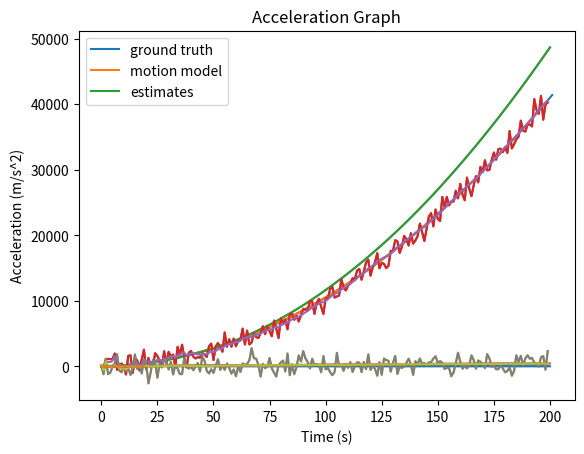

The matplotlib source for this figure: (Note: this script raises an exception after producing the figure.)
# -*- coding: utf-8 -*-
"""Project_kush.ipynb

Automatically generated by Colaboratory.

Original file is located at
    https://colab.research.google.com/<link-removed>
"""

import matplotlib.pyplot as plt
import numpy as np

#Functions
def Calculate_Omega(A,S,Q):
  return np.dot(A,np.dot(S,A.T))+Q

def PartitionMatrix(M,m1):
  M11=M[:m1,:m1]
  M12=M[:m1,m1:]
  M21=M[m1:,:m1]
  M22=M[m1:,m1:]
  return M11,M12,M21,M22

def Calculate_K(Omega,R,m1,Hi):

  O11,O12,O21,O22=PartitionMatrix(Omega,m1)
  R11,R12,R21,R22=PartitionMatrix(R,m1)
  #***
  
  M111=O21
  M112=np.dot(O22,Hi.T)
  M1=np.concatenate([M111,M112],axis=1)


  M211=O11+R11
  M212=R12+np.dot(O12,Hi.T)
  M221=np.dot(Hi,O21)+R21
  M222=np.dot(Hi,np.dot(O22,Hi.T)) + R22
  M2=np.concatenate([np.concatenate([M211,M212],axis=1),np.concatenate([M221,M222],axis=1)],axis=0)
  K=np.dot(M1,np.linalg.inv(M2))
  return K

def Calculate_Sigma(T,Omega):
  return np.dot(T,np.dot(Omega,T.T))
def Update_Omega(A,P,Error_V,V,R,Q):
  return A@P@Error_V@P.T@A.T+A@V@R@V.T@A.T+Q

def initializeObserver(y0,y1,y2,sigma_m_x,sigma_a,T):
  x0_bar=np.array([[y0],[(3/2*y0-2*y1+1/2*y2)/T],[(y0-2*y1+y2)/(T**2)]])
  S0=np.array([[sigma_m_x**2,3*sigma_m_x**2/(2*T),sigma_m_x**2/(T**2)],[3*sigma_m_x**2/(2*T),13*sigma_m_x**2/(T**2)+(T**2) *(sigma_a**2)/16,6*sigma_m_x**2/(T**3)+(sigma_a**2)*T/8],[sigma_m_x**2/(T**2),6*sigma_m_x**2/(T**3)+(sigma_a**2)*T/8,6*sigma_m_x**2/(T**4)+5*(sigma_a**2)*T/4]])
  return x0_bar,S0

def RunObserver(x0_bar,S0,A,Q,R,m1,Steps):
  n=Q.shape[0]
  m=R.shape[0]

  H_i=np.concatenate([np.eye((m-m1)),np.zeros(((m-m1),n-m))],axis=1)

  #Initial Omega

  current_x=np.copy(x0_bar)
  current_S=np.copy(S0)

  Current_Omega=Calculate_Omega(A,current_S,Q)
  Estimates,Sigmas=[],[]
  for i in range(Steps):


    #K Gains
    K=Calculate_K(Current_Omega,R,m1,H_i)
    K1=K[:,:m1]
    K2=K[:,m1:]

    #T P V
    T=np.concatenate([(-K1),np.eye((n-m1))-np.dot(K2,H_i)],axis=1)
    P=np.concatenate([np.zeros((m1,n-m1)),np.eye(n-m1)],axis=0)
    V=np.concatenate([np.concatenate([np.eye(m1),np.zeros((m1,m-m1))],axis=1),K],axis=0)

    #Observer
    z=np.dot(T,np.dot(A,current_x))
    #Estimate
    x_estimate=np.dot(P,z)+np.dot(V,measurement_states[i,:]).reshape(-1,1)

    #Update Omega and x
    Sigma=Calculate_Sigma(T,Current_Omega)
    Omega_new=Update_Omega(A,P,Sigma,V,R,Q)

    current_x=np.copy(x_estimate)
    Current_Omega=np.copy(Omega_new)

    Estimates.append(current_x)
    Sigmas.append(Sigma)

  Estimates=np.array(Estimates)
  Sigmas=np.array(Sigmas)
  return Estimates,Sigmas

#Create ground truth data
num=200
num_steps=num+2

ground_truth_xs=[]
vo=5
a=2
for t in range(num_steps):
  if t>0:
    ground_truth_xs.append(vo*t+0.5*a*t**2)
  else:
    ground_truth_xs.append(vo*t)

ground_truth_us=np.diff(ground_truth_xs)
ground_truth_as=np.diff(ground_truth_us)

ground_truth_data=np.array([ground_truth_xs[:num],ground_truth_us[:num],ground_truth_as[:num]])

plt.title('Position Graph')
plt.plot(ground_truth_xs)
plt.xlabel('Time (s)')
plt.ylabel('Position (m)')
plt.show()

plt.title('Velocity Graph')
plt.plot(ground_truth_us)
plt.xlabel('Time (s)')
plt.ylabel('Velocity (m/s)')
plt.show()
plt.title('Acceleration Graph')
plt.plot(ground_truth_as)
plt.xlabel('Time (s)')
plt.ylabel('Acceleration (m/s^2)')
plt.show()

#Defining the system, creating noisy measurements
T=1
A=np.array([[1,T,T**2/2],[0,1,T],[0,0,1]])
#G=np.array([[0],[0],[1]])
H=np.array([[1,0,0],[0,1,0]])

#Ερώτημα 1

#Creating R,Q
sigma_x=0.05
sigma_v=0.05
sigma_a=0.05

sigma_m_x=1000
sigma_m_v=1000

R=np.array([[sigma_m_x**2,0],[0, sigma_m_v**2]])

Q=np.array([[sigma_x**2,0,0],[0,sigma_v**2,0],[0,0,sigma_a**2]])

#Simulate system predictions
Preds=[ground_truth_data[:,0]]
for i in range(num):
  motion_noise=np.random.multivariate_normal(mean=np.array([0,0,0]), cov=Q)
  new_state=np.dot(A,Preds[-1]) +motion_noise
  Preds.append(new_state)

#Simulate measurements
measurement_states=[ground_truth_data[:2,0]]

for i in range(num-1):
  measurement_noise=np.random.multivariate_normal(mean=np.array([0,0]), cov=R)
  new_measurement= np.dot(H,ground_truth_data[:,i+1]) +measurement_noise
  measurement_states.append(new_measurement)

Preds=np.array(Preds)
measurement_states=np.array(measurement_states)

i=0
plt.title('Position Graph')
plt.xlabel('Time (s)')
plt.ylabel('Position (m)')
plt.plot(ground_truth_data[i,:])
plt.plot(Preds[:,i])
plt.plot(measurement_states[:,i])
plt.legend(['ground truth','motion model', 'measurements'])
plt.show()
i=1

plt.title('Velocity Graph')
plt.xlabel('Time (s)')
plt.ylabel('Velocity (m/s)')
plt.xlabel('Time (s)')
plt.ylabel('Position (m)')
plt.plot(ground_truth_data[i,:])
plt.plot(Preds[:,i])
plt.plot(measurement_states[:,i])
plt.legend(['ground truth','motion model', 'measurements'])
plt.show()

i=2
plt.title('Acceleration Graph')
plt.xlabel('Time (s)')
plt.ylabel('Acceleration (m/s^2)')

plt.plot(ground_truth_data[i,:])
plt.plot(Preds[:,i])
plt.legend(['ground truth','motion model'])
plt.show()

#Initialization1
y0=measurement_states[0,0]
y1=measurement_states[1,0]
y2=measurement_states[2,0]

x0_bar,S0=initializeObserver(y0,y1,y2,sigma_m_x,sigma_a,T)

n=3
m=2
m1=0
Estimates,Sigmas=RunObserver(x0_bar,S0,A,Q,R,m1,num)

i=0
plt.title('Position Graph')
plt.xlabel('Time (s)')
plt.ylabel('Position (m)')
plt.plot(ground_truth_data[i,:])
plt.plot(Preds[:,i])
plt.plot(measurement_states[:,i])
plt.plot(Estimates[:,i])
plt.legend(['ground truth','motion model', 'measurements','estimates'])
plt.show()
i=1

plt.title('Velocity Graph')
plt.xlabel('Time (s)')
plt.ylabel('Velocity (m/s)')
plt.xlabel('Time (s)')
plt.ylabel('Position (m)')
plt.plot(ground_truth_data[i,:])
plt.plot(Preds[:,i])
plt.plot(measurement_states[:,i])
plt.plot(Estimates[:,i])
plt.legend(['ground truth','motion model', 'measurements','estimates'])
plt.show()

i=2
plt.title('Acceleration Graph')
plt.xlabel('Time (s)')
plt.ylabel('Acceleration (m/s^2)')

plt.plot(ground_truth_data[i,170:190])
plt.plot(Preds[170:190,i])
plt.plot(Estimates[170:190,i])
plt.legend(['ground truth','motion model','estimates'])
plt.show()

#Noise

def violet_noise(samples):
        white = np.fft.rfft(np.random.randn(samples))
        S = np.fft.rfftfreq(samples)
        S = S / np.sqrt(np.mean(S**2))
        X_shaped = white * S
        return np.fft.irfft(X_shaped)

#Ερώτημα 2

Violet=[]

sigma_x=0.05
sigma_v=0.05
sigma_a=0.05
std=[sigma_x,sigma_v,sigma_a]

n=3
for i in range(n):
  Violet.append(std[i]*violet_noise(100000000))
Violet=np.array(Violet)
Q=np.array([[np.cov(Violet[0,:]),0,0],[0,np.cov(Violet[1,:]),0],[0,0,np.cov(Violet[2,:])]])

sigma_x=np.std(Violet[0,:])
sigma_v=np.std(Violet[1,:])
sigma_a=np.std(Violet[2,:])

plt.loglog(np.abs(np.fft.rfft(Violet[0,:])))
plt.title('Violet Noise Spectrum')
plt.show()

sigma_m_x=100
sigma_m_v=100

R=np.array([[sigma_m_x**2,0],[0, sigma_m_v**2]])

#Simulate system predictions
Preds=[ground_truth_data[:,0]]
for _ in range(num):
  motion_noise=np.array([np.random.choice(Violet[0,:],1),np.random.choice(Violet[1,:],1),np.random.choice(Violet[2,:],1)]).reshape(-1,)
  new_state=np.dot(A,Preds[-1]) +motion_noise
  Preds.append(new_state)

#Simulate measurements
measurement_states=[ground_truth_data[:2,0]]

for i in range(num-1):
  measurement_noise=np.random.multivariate_normal(mean=np.array([0,0]), cov=R)
  new_measurement= np.dot(H,ground_truth_data[:,i+1]) +measurement_noise
  measurement_states.append(new_measurement)

Preds=np.array(Preds)
measurement_states=np.array(measurement_states)

i=0
plt.title('Position Graph')
plt.xlabel('Time (s)')
plt.ylabel('Position (m)')
plt.plot(ground_truth_data[i,:])
plt.plot(Preds[:,i])
plt.plot(measurement_states[:,i])
plt.legend(['ground truth','motion model', 'measurements'])
plt.show()
i=1

plt.title('Velocity Graph')
plt.xlabel('Time (s)')
plt.ylabel('Velocity (m/s)')
plt.xlabel('Time (s)')
plt.ylabel('Position (m)')
plt.plot(ground_truth_data[i,:])
plt.plot(Preds[:,i])
plt.plot(measurement_states[:,i])
plt.legend(['ground truth','motion model', 'measurements'])
plt.show()

i=2
plt.title('Acceleration Graph')
plt.xlabel('Time (s)')
plt.ylabel('Acceleration (m/s^2)')

plt.plot(ground_truth_data[i,:])
plt.plot(Preds[:,i])
plt.legend(['ground truth','motion model'])
plt.show()

#Initialization
y0=measurement_states[0,0]
y1=measurement_states[1,0]
y2=measurement_states[2,0]
x0_bar,S0=initializeObserver(y0,y1,y2,sigma_m_x,sigma_a,T)

n=3
m=2
m1=1
Estimates,Sigmas=RunObserver(x0_bar,S0,A,Q,R,m1,num)

i=0
plt.title('Position Graph')
plt.xlabel('Time (s)')
plt.ylabel('Position (m)')
plt.plot(ground_truth_data[i,:])
plt.plot(Preds[:,i])
plt.plot(measurement_states[:,i])
plt.plot(Estimates[:,i])
plt.legend(['ground truth','motion model', 'measurements','estimates'])
plt.show()
i=1

plt.title('Velocity Graph')
plt.xlabel('Time (s)')
plt.ylabel('Velocity (m/s)')
plt.xlabel('Time (s)')
plt.ylabel('Position (m)')
plt.plot(ground_truth_data[i,:])
plt.plot(Preds[:,i])
plt.plot(measurement_states[:,i])
plt.plot(Estimates[:,i])
plt.legend(['ground truth','motion model', 'measurements','estimates'])
plt.show()

i=2
plt.title('Acceleration Graph')
plt.xlabel('Time (s)')
plt.ylabel('Acceleration (m/s^2)')

plt.plot(ground_truth_data[i,170:200])
plt.plot(Preds[170:200,i])
plt.plot(Estimates[170:200,i])
plt.legend(['ground truth','motion model','estimates'])
plt.show()

#Ερώτημα 3
Violet=[]

sigma_m_x=1000
sigma_m_v=1000

std=[sigma_m_x,sigma_m_v]


n=3
m=2
for i in range(m):
  Violet.append(std[i]*violet_noise(10000000))
Violet=np.array(Violet)
R=np.array([[np.cov(Violet[0,:]),0],[0,np.cov(Violet[1,:])]])

sigma_m_x=np.std(Violet[0,:])
sigma_m_v=np.std(Violet[1,:])

sigma_m_x,sigma_m_v

plt.loglog(np.abs(np.fft.rfft(Violet[0,:])))
plt.title('Violet Noise Spectrum')
plt.show()

sigma_x=0.05
sigma_v=0.05
sigma_a=0.05

Q=np.array([[sigma_x**2,0,0],[0,sigma_v**2,0],[0,0,sigma_a**2]])

#Simulate system predictions
Preds=[ground_truth_data[:,0]]
for _ in range(num):
  motion_noise=np.random.multivariate_normal(mean=np.array([0,0,0]), cov=Q)
  new_state=np.dot(A,Preds[-1]) +motion_noise
  Preds.append(new_state)

#Simulate measurements
measurement_states=[ground_truth_data[:2,0]]

for i in range(num-1):
  measurement_noise=np.array([np.random.choice(Violet[0,:],1),np.random.choice(Violet[1,:],1)]).reshape(-1,)
  new_measurement= np.dot(H,ground_truth_data[:,i+1]) +measurement_noise
  measurement_states.append(new_measurement)


Preds=np.array(Preds)
measurement_states=np.array(measurement_states)

i=0
plt.title('Position Graph')
plt.xlabel('Time (s)')
plt.ylabel('Position (m)')
plt.plot(ground_truth_data[i,:])
plt.plot(Preds[:,i])
plt.plot(measurement_states[:,i])
plt.legend(['ground truth','motion model', 'measurements'])
plt.show()
i=1

plt.title('Velocity Graph')
plt.xlabel('Time (s)')
plt.ylabel('Velocity (m/s)')
plt.xlabel('Time (s)')
plt.ylabel('Position (m)')
plt.plot(ground_truth_data[i,:])
plt.plot(Preds[:,i])
plt.plot(measurement_states[:,i])
plt.legend(['ground truth','motion model', 'measurements'])
plt.show()

i=2
plt.title('Acceleration Graph')
plt.xlabel('Time (s)')
plt.ylabel('Acceleration (m/s^2)')

plt.plot(ground_truth_data[i,:])
plt.plot(Preds[:,i])
plt.legend(['ground truth','motion model'])
plt.show()

#Initialization
y0=measurement_states[0,0]
y1=measurement_states[1,0]
y2=measurement_states[2,0]
x0_bar,S0=initializeObserver(y0,y1,y2,sigma_m_x,sigma_a,T)

n=3
m=2
m1=0
Estimates,Sigmas=RunObserver(x0_bar,S0,A,Q,R,m1,num)

i=0
plt.title('Position Graph')
plt.xlabel('Time (s)')
plt.ylabel('Position (m)')
plt.plot(ground_truth_data[i,:])
plt.plot(Preds[:,i])
plt.plot(measurement_states[:,i])
plt.plot(Estimates[:,i])
plt.legend(['ground truth','motion model', 'measurements','estimates'])
plt.show()
i=1

plt.title('Velocity Graph')
plt.xlabel('Time (s)')
plt.ylabel('Velocity (m/s)')
plt.xlabel('Time (s)')
plt.ylabel('Position (m)')
plt.plot(ground_truth_data[i,:])
plt.plot(Preds[:,i])
plt.plot(measurement_states[:,i])
plt.plot(Estimates[:,i])
plt.legend(['ground truth','motion model', 'measurements','estimates'])
plt.show()

i=2
plt.title('Acceleration Graph')
plt.xlabel('Time (s)')
plt.ylabel('Acceleration (m/s^2)')

plt.plot(ground_truth_data[i,:])
plt.plot(Preds[:,i])
plt.plot(Estimates[:,i])
plt.legend(['ground truth','motion model','estimates'])
plt.show()

#Ερώτημα 4

#Sigmas
sigma_x=0.05
sigma_v=0.05
sigma_a=0.05
sigma_xv=0.05
sigma_xa=0.05
sigma_av=0.05

#Measurements
sigma_m_x=1000
sigma_m_v=1000
sigma_m_vx=1000

R=np.array([[sigma_m_x**2,sigma_m_vx**2],[sigma_m_vx**2, sigma_m_v**2]])
Q=np.array([[sigma_x**2,sigma_xv**2,sigma_xa**2],[sigma_xv**2,sigma_v**2,sigma_av**2],[sigma_xa**2,sigma_av**2,sigma_a**2]])

#Simulate system predictions
Preds=[ground_truth_data[:,0]]
for _ in range(num):
  motion_noise=np.random.multivariate_normal(mean=np.array([0,0,0]), cov=Q)
  new_state=np.dot(A,Preds[-1]) +motion_noise
  Preds.append(new_state)

#Simulate measurements
measurement_states=[ground_truth_data[:2,0]]

for i in range(num-1):
  measurement_noise=np.random.multivariate_normal(mean=np.array([0,0]), cov=R)
  new_measurement= np.dot(H,ground_truth_data[:,i+1]) +measurement_noise
  measurement_states.append(new_measurement)

Preds=np.array(Preds)
measurement_states=np.array(measurement_states)

i=0
plt.title('Position Graph')
plt.xlabel('Time (s)')
plt.ylabel('Position (m)')
plt.plot(ground_truth_data[i,:])
plt.plot(Preds[:,i])
plt.plot(measurement_states[:,i])
plt.legend(['ground truth','motion model', 'measurements'])
plt.show()
i=1

plt.title('Velocity Graph')
plt.xlabel('Time (s)')
plt.ylabel('Velocity (m/s)')
plt.xlabel('Time (s)')
plt.ylabel('Position (m)')
plt.plot(ground_truth_data[i,:])
plt.plot(Preds[:,i])
plt.plot(measurement_states[:,i])
plt.legend(['ground truth','motion model', 'measurements'])
plt.show()

i=2
plt.title('Acceleration Graph')
plt.xlabel('Time (s)')
plt.ylabel('Acceleration (m/s^2)')

plt.plot(ground_truth_data[i,:])
plt.plot(Preds[:,i])
plt.legend(['ground truth','motion model'])
plt.show()

#Initialization1
y0=measurement_states[0,0]
y1=measurement_states[1,0]
y2=measurement_states[2,0]

x0_bar,S0=initializeObserver(y0,y1,y2,sigma_m_x,sigma_a,T)

n=3
m=2
m1=1
Estimates,Sigmas=RunObserver(x0_bar,S0,A,Q,R,m1,num)

i=0
plt.title('Position Graph')
plt.xlabel('Time (s)')
plt.ylabel('Position (m)')
plt.plot(ground_truth_data[i,:])
plt.plot(Preds[:,i])
plt.plot(measurement_states[:,i])
plt.plot(Estimates[:,i])
plt.legend(['ground truth','motion model', 'measurements','estimates'])
plt.show()
i=1

plt.title('Velocity Graph')
plt.xlabel('Time (s)')
plt.ylabel('Velocity (m/s)')
plt.xlabel('Time (s)')
plt.ylabel('Position (m)')
plt.plot(ground_truth_data[i,:])
plt.plot(Preds[:,i])
plt.plot(measurement_states[:,i])
plt.plot(Estimates[:,i])
plt.legend(['ground truth','motion model', 'measurements','estimates'])
plt.show()

i=2
plt.title('Acceleration Graph')
plt.xlabel('Time (s)')
plt.ylabel('Acceleration (m/s^2)')

plt.plot(ground_truth_data[i,:])
plt.plot(Preds[:,i])
plt.plot(Estimates[:,i])
plt.legend(['ground truth','motion model','estimates'])
plt.show()